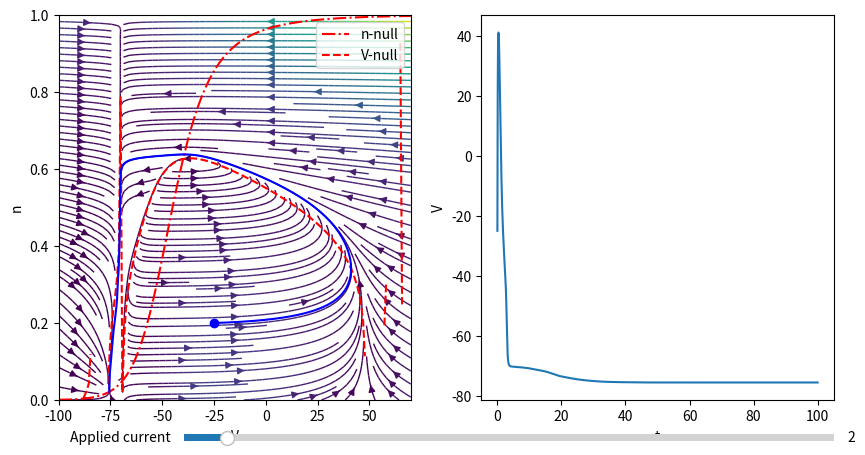

Here is the Python script that generated this plot:
import numpy as np
import matplotlib.pyplot as plt
from matplotlib.widgets import Slider
from scipy.integrate import solve_ivp
from scipy import stats
from scipy import optimize
from matplotlib.backend_bases import MouseButton

"""
Visualization of Phase portrait for reduced HH model.

The parameters and rates have been changed to produced 
another bifurcation, Saddle Node.

Note that the Poincaré-Bendixson Theorem can also be applied.
"""


# Shifted Nernst equilibrium potentials at mV, supercritical Andronov-Hopf bifurcation
EK = -70
ENa = 50
EL = -81
# Maximal conductances at mS/cm^2
gK = 60
gNa = 30
gL = 0.4
# Opening and closing rates
an = lambda V: 0.0088 * (V + 40) / (1 - np.exp(-(V + 40) / 7))
bn = lambda V: 0.037 * np.exp(-(V + 40) / 40)
am = lambda V: 0.08 * (V + 56) / (1 - np.exp(-(V + 56) / 6.8))
bm = lambda V: 0.8 * np.exp(-(V + 56) / 18)
ah = lambda V: 0.006 * np.exp(-(V + 41) / 14.7)
bh = lambda V: 1.3 / (1 + np.exp(-(V + 41) / 7.6))
# Voltage-sensitive steady-state parameters
ninf = lambda V: an(V) / (an(V) + bn(V))
minf = lambda V: am(V) / (am(V) + bm(V))
hinf = lambda V: ah(V) / (ah(V) + bh(V))
tn = lambda V: 1 / (an(V) + bn(V))
tm = lambda V: 1 / (am(V) + bm(V))
th = lambda V: 1 / (ah(V) + bh(V))
# Membrane capacitance and currents
C = 1.9  # µF/cm^2
I0 = 2  # µA/cm^2


# Visualization of phase portrait
nd = lambda n, v: an(v) * (1 - n) - bn(v) * n
Vd = (
    lambda n, v, i: (
        i
        - gK * n**4 * (v - EK)
        - gNa * minf(v) ** 3 * (0.89 - 1.1 * n) * (v - ENa)
        - gL * (v - EL)
    )
    / C
)


def reducHH(t, state):
    V, n, I = state
    return [
        (
            I
            - gK * n**4 * (V - EK)
            - gNa * minf(V) ** 3 * (0.89 - 1.1 * n) * (V - ENa)
            - gL * (V - EL)
        )
        / C,
        an(V) * (1 - n) - bn(V) * n,
        0,
    ]


# Initialize the plots
fig = plt.figure(figsize=(10, 5))
ax1 = fig.add_subplot(1, 2, 1)
Vmin, Vmax = (-100, 70)
#   Create the vector field for the phase portrait
N, V = np.mgrid[0:1:100j, Vmin:Vmax:100j]
Vdot = Vd(N, V, I0)
Ndot = nd(N, V)
speed = np.sqrt(Vdot**2 + Ndot**2)
strm = ax1.streamplot(
    V, N, Vdot, Ndot, density=2, color=speed, linewidth=1, cmap="viridis"
)

# Obtein the n-nullcline, where simply n = ninf(V)
Vgride = np.linspace(Vmin, Vmax, 200)
ax1.plot(Vgride, ninf(Vgride), "r-.", label="n-null")
# Obtain the V-nullcline, solving V'=0 via newton method for each value of V
nopt_Vnull = optimize.newton(Vd, [0.8] * 200, args=(Vgride, [I0] * 200), maxiter=200)
nopt_Vnull = [x if 0 <= x <= 1 else np.nan for x in nopt_Vnull]
ax1.plot(Vgride, nopt_Vnull, "r--", label="V-null")

ax1.legend()
ax1.set_xlabel("V")
ax1.set_ylabel("n")
ax1.set_xlim(Vmin, Vmax)
ax1.set_ylim(0, 1)

# Initialize the numerical integration for the trajectory
s0 = [-25, 0.2, I0]
sol = solve_ivp(reducHH, [0, 100], s0, dense_output=True)
t = np.linspace(0, 100, 10000)
s = sol.sol(t)
ax2 = fig.add_subplot(1, 2, 2)
(line_pote,) = ax2.plot(t, s[0])
ax2.set_xlabel("t")
ax2.set_ylabel("V")
ax1.plot(s0[0], s0[1], "bo")
ax1.plot(s[0], s[1], "b")

# Add Slider axis: [left, bottom, width, height]
ax_slider = plt.axes([0.25, 0.02, 0.65, 0.03])  # type: ignore
I_slider = Slider(ax_slider, "Applied current", 0.0, 30.0, valinit=I0)


# Update function for interactive window
def update(val):
    ax1.cla()  # Clean the axis of the streamplot to repaint with new I value

    I = I_slider.val
    Vdot = Vd(N, V, I)
    speed = np.sqrt(Vdot**2 + Ndot**2)
    strm = ax1.streamplot(
        V, N, Vdot, Ndot, density=2, color=speed, linewidth=1, cmap="viridis"
    )

    ax1.plot(Vgride, ninf(Vgride), "r-.", label="n-null")

    nopt_Vnull = optimize.newton(Vd, [0.8] * 200, args=(Vgride, [I] * 200), maxiter=200)
    nopt_Vnull = [x if 0 <= x <= 1 else np.nan for x in nopt_Vnull]
    ax1.plot(Vgride, nopt_Vnull, "r--", label="V-null")

    ax1.legend()
    ax1.set_xlabel("V")
    ax1.set_ylabel("n")

    s0 = [-25, 0.2, I]
    sol = solve_ivp(reducHH, [0, 100], s0, dense_output=True)
    s = sol.sol(t)
    line_pote.set_ydata(s[0])  # Update the trajectory of Action potential in ax2
    ax1.plot(s0[0], s0[1], "bo")
    ax1.plot(s[0], s[1], "b")

    fig.canvas.draw_idle()


# Connect slider to update function
I_slider.on_changed(update)

plt.show()
